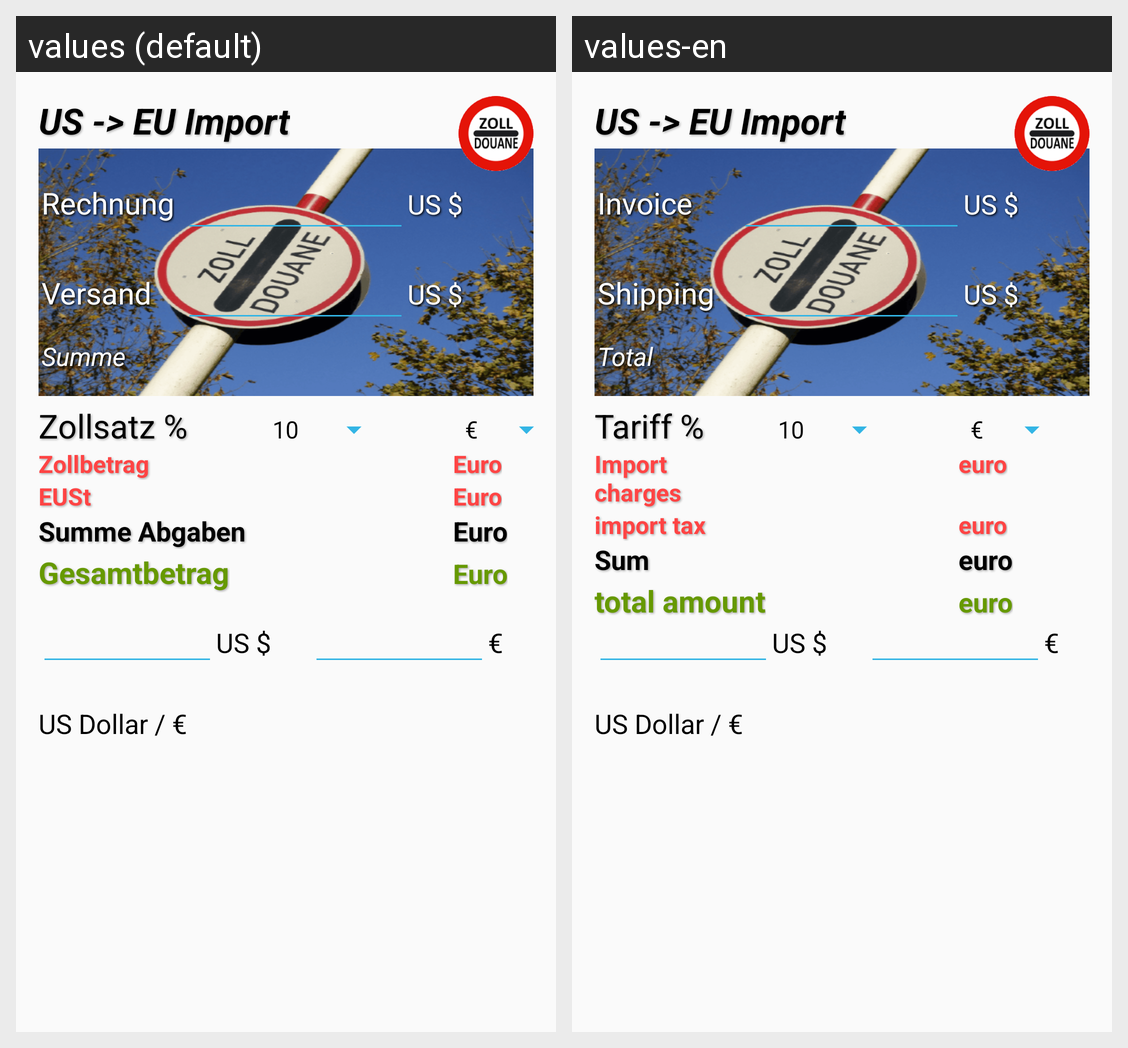

For this localized Android screen grid, give each drawn string resource with its value in every locale shown.
Android screen res/layout/tab2import.xml rendered under 2 locales, left to right: values (default), values-en. Device: Nexus 5 (rendered at 1080×1920; each locale shown at half size, 540×960, under a caption strip naming it); theme AppTheme.
Strings drawn on this screen, with the default value and each locale's value (text and hints the layout hard-codes, and strings that could not be matched under every locale, appear in the picture but are not listed):

us_import
  values: US -> EU Import
  values-en: US -> EU Import  [not translated; the default value is used]

summe
  values: Summe
  values-en: Total

rechnung
  values: Rechnung
  values-en: Invoice

usdollar
  values: US $
  values-en: US $  [not translated; the default value is used]

versand
  values: Versand
  values-en: Shipping

euro
  values: Euro
  values-en: euro

summe_abgaben
  values: Summe Abgaben
  values-en: Sum

eust
  values: EUSt
  values-en: import tax

zollbetrag
  values: Zollbetrag
  values-en: Import charges

gesamtbetrag
  values: Gesamtbetrag
  values-en: total amount

zollsatz2
  values: Zollsatz %
  values-en: Tariff %

arrEuro
  values: €
  values-en: €  [not translated; the default value is used]
